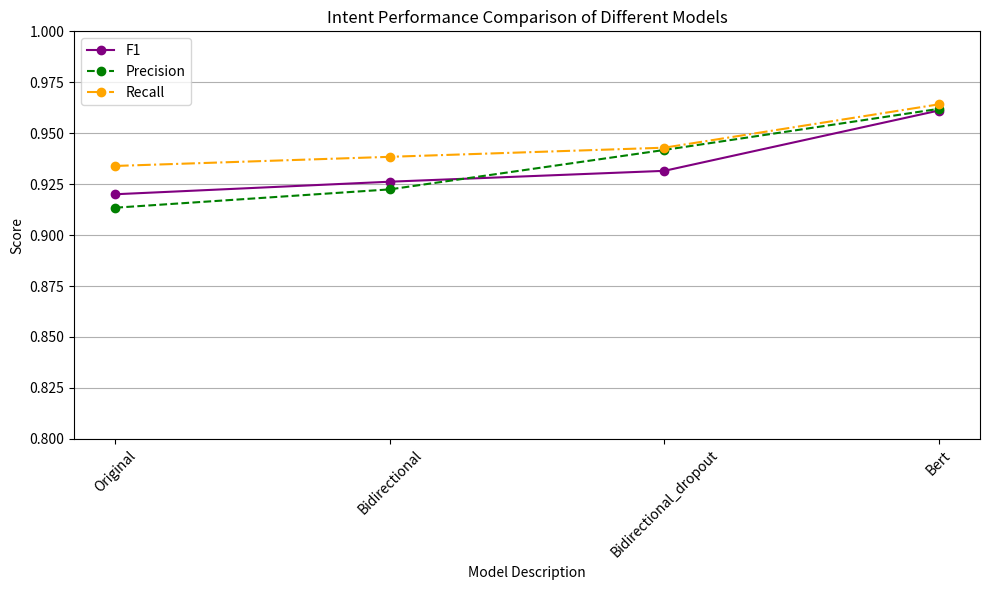
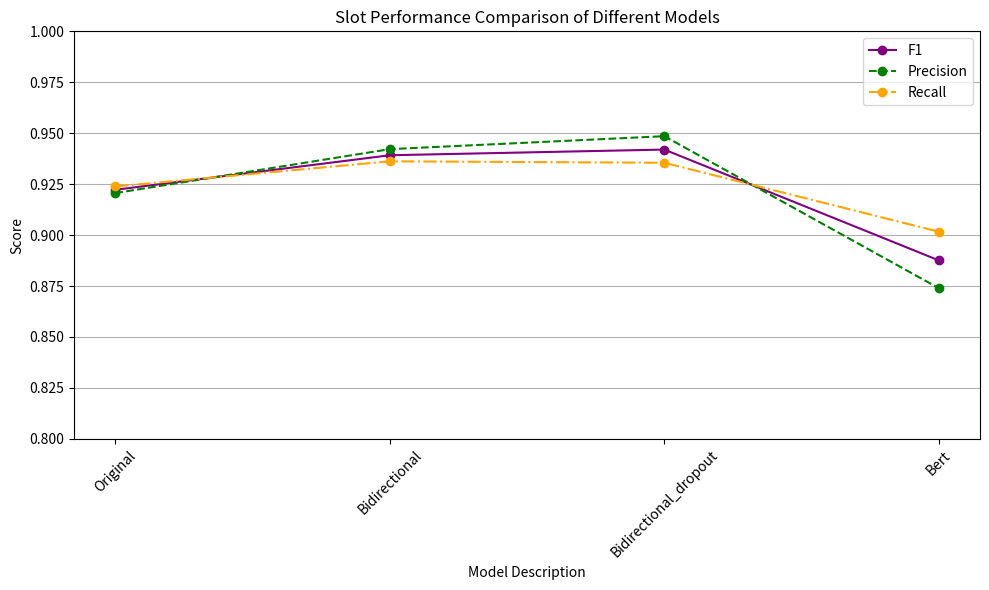

These charts were generated, in order, by the following Python code:
import os
import matplotlib.pyplot as plt

def plot_performance(data, metric_prefix, title):
    descriptions = [d['description'] for d in data]
    f1_scores = [d[f'F1_{metric_prefix}'] for d in data]
    precision_scores = [d[f'P-{metric_prefix}'] for d in data]
    recall_scores = [d[f'R-{metric_prefix}'] for d in data]

    metrics = ['F1', 'Precision', 'Recall']
    values = [f1_scores, precision_scores, recall_scores]
    styles = ['-', '--', '-.']
    colors = ['purple', 'green', 'orange']

    plt.figure(figsize=(10, 6))

    for j in range(len(metrics)):
        plt.plot(descriptions, values[j], marker='o', linestyle=styles[j], color=colors[j], label=f'{metrics[j]}')

    plt.xlabel('Model Description')
    plt.ylabel('Score')
    plt.title(title)
    plt.xticks(rotation=45)
    plt.ylim(0.8, 1)  # Limitiamo l'asse y per una migliore visualizzazione
    plt.legend()
    plt.grid(axis='y')
    plt.tight_layout()
    
    # Creazione della cartella per le immagini, se non esiste
    if not os.path.exists("images"):
        os.makedirs("images")
    
    # Salvataggio del grafico
    path = os.path.join("images", f"{title.replace(' ', '_')}.png")
    plt.savefig(path, dpi=100)
    
    plt.show()


# I tuoi dati
intent_data = [
{'F1_intent': 0.920037938263585, 'P-intent': 0.9134382043391018, 'R-intent': 0.9339305711086227, 'description': 'Original'}, 
 {'F1_intent': 0.9261963436656339, 'P-intent': 0.9224326928600552, 'R-intent': 0.9384098544232923, 'description': 'Bidirectional'}, 
 {'F1_intent': 0.9315266586759192, 'P-intent': 0.9417789681048415, 'R-intent': 0.9428891377379619, 'description': 'Bidirectional_dropout'},
{'F1_intent': 0.961137911415364, 'P-intent': 0.9619490540009519, 'R-intent': 0.9641657334826428, 'description': 'Bert'}
]

slot_data = [
  {'F1_slot': 0.9222378606615059, 'P-slot': 0.9206181945907973, 'R-slot': 0.923863235812478, 'description': 'Original'}, 
 {'F1_slot': 0.9391796322489391, 'P-slot': 0.9421780773323873, 'R-slot': 0.9362002114910116, 'description': 'Bidirectional'}, 
 {'F1_slot': 0.9419698314108252, 'P-slot': 0.9485346676197284, 'R-slot': 0.9354952414522383, 'description': 'Bidirectional_dropout'},
 {'F1_slot': 0.8875780707841777, 'P-slot': 0.8739323539460199, 'R-slot': 0.9016566795911174, 'description': 'Bert'}
]



if __name__ == "__main__":
    plot_performance(intent_data, 'intent', 'Intent Performance Comparison of Different Models')
    plot_performance(slot_data, 'slot', 'Slot Performance Comparison of Different Models')

